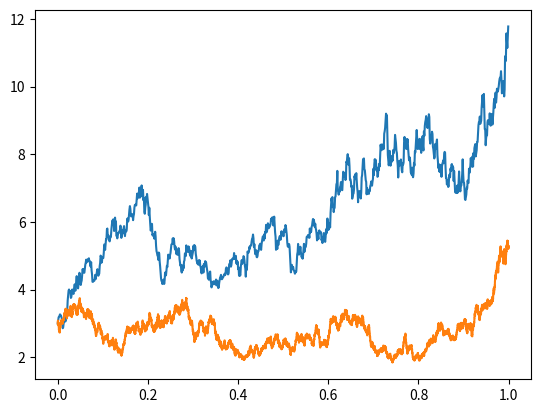

Write Python code to recreate this figure.
import numpy as np
import matplotlib.pyplot as plt
num_sims = 1  # Display five runs
########################################################################################################################
def f_function(y, t):
    deterministic_part = 0
    return deterministic_part

def g_function(y, t):
    stochastic_part = (abs(y)) ** alpha
    return stochastic_part

def dB(delta_t):
    """Sample a random number at each call."""
    return np.random.normal(loc=0.0, scale=np.sqrt(delta_t))
#######################################################################################################################

t_init = 0
t_end  = 1
N      = 1000  # Compute 1000 grid points
dt     = float(t_end - t_init) / N
y_init = 3


alpha = 0.9

ts    = np.arange(t_init, t_end, dt)
ys    = np.zeros(N)

ys[0] = y_init

for _ in range(num_sims):
    for i in range(1, ts.size):
        t = (i-1) * dt
        y = ys[i-1]
        ys[i] = y + f_function(y, t) * dt + g_function(y, t) * dB(dt)
    plt.plot(ts, ys)

########################################################################################################################
n = 5000
dt2  = 1 / n
time = np.linspace(t_init,t_end,n)
xs = np.zeros(n)
xs[0] = y_init
time_0= [t_init-1,time]

for i in range(1,time.size):
    x = xs[i - 1]
    xs[i] = x + f_function(x, t) * dt2 + g_function(x, t) * dB(dt2)

plt.step(time,xs)

plt.show()